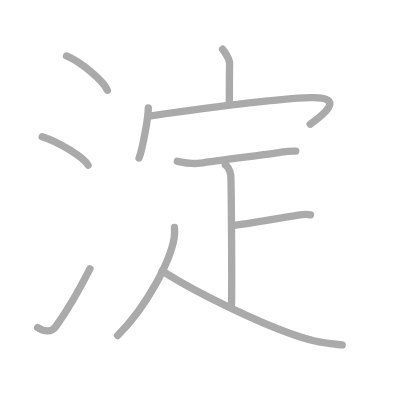
t = 0.00 s
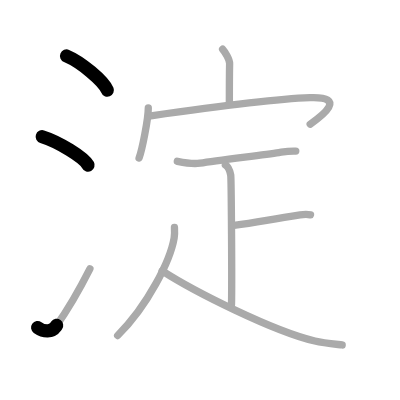
t = 2.25 s
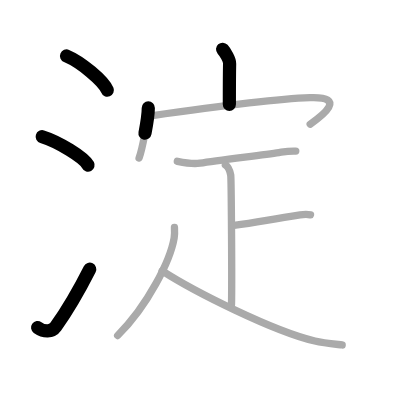
t = 4.50 s
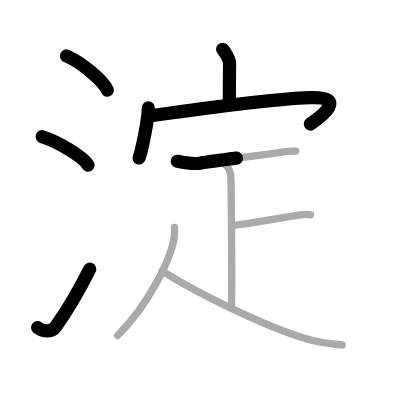
t = 6.50 s
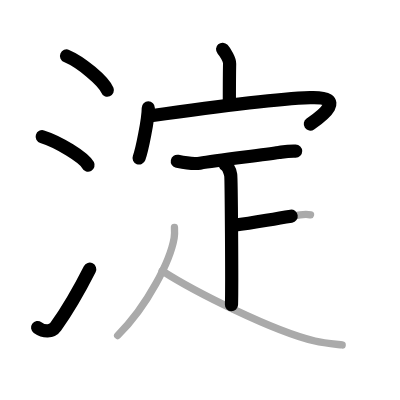
t = 8.75 s
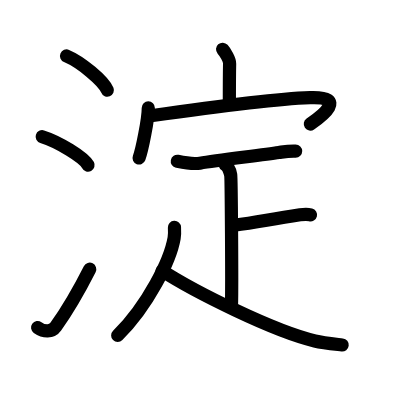
t = 11.00 s

The animated SVG that drew these frames (rendered in a browser with its animation timeline set to each time). Animation: 11 SMIL elements (animate=11); one cycle of 11.00 s.

<?xml version="1.0" standalone="no"?>
<!DOCTYPE svg PUBLIC "-//W3C//DTD SVG 1.1//EN"   "http://www.w3.org/Graphics/SVG/1.1/DTD/svg11.dtd">
<svg width="400px" height="400px"  version="1.1" xmlns="http://www.w3.org/2000/svg">
  <defs>
    <marker id="Triangle" viewBox="0 0 10 10" refX="0" refY="5" markerUnits="strokeWidth" markerWidth="3" style="stroke-opacity:0%;fill:#aaaaaa;" markerHeight="2" orient="auto">
      <path d="M 0 0 L 10 5 L 0 10 z" />
    </marker>
    
    <marker id="Arrow" viewBox="0 0 10 10" refX="5" refY="5" markerUnits="strokeWidth" markerWidth="1.8" style="stroke-opacity:0%;fill:#770000;" markerHeight="2" orient="auto">
      <path d="M 0 4 L 6 4 L 4 1 L 10 5 L 4 9 L 6 6 L 0 6 z" />
        <circle cx="5" cy="5" r="5" />
      </marker>
    
    <marker id="TriangleRed" viewBox="0 0 10 10" refX="0" refY="5" markerUnits="strokeWidth" markerWidth="3" style="stroke-opacity:0%;fill:#CC0000;" markerHeight="2" orient="auto">
      <path d="M 0 0 L 10 5 L 0 10 z" />
    </marker>
    
    <marker id="ArrowRed" viewBox="0 0 10 10" refX="5" refY="5" markerUnits="strokeWidth" markerWidth="1.8" style="stroke-opacity:0%;fill:#CC0000;" markerHeight="2" orient="auto">
      <path d="M 0 4 L 6 4 L 4 1 L 10 5 L 4 9 L 6 6 L 0 6 z" />
        <circle cx="5" cy="5" r="5" />
      </marker>
    
  </defs>
  
  <path style="fill:#ffffff; fill-opacity:100%; fill-rule:evenodd; stroke-width:0;" d="M 0 0 L 400px 0 L 400px 400px L 0 400px L 0 0" />

  <g transform="scale(3.6697247706422 3.6697247706422)">
<path style="fill:none; fill-opacity:0%; fill-rule:evenodd; stroke:#aaaaaa; stroke-opacity:100%; stroke-width: 1.5pt; stroke-linejoin:round; stroke-linecap:round;" d="M18.13 15.25c3.92 1.65 10.13 6.78 11.12 9.34"></path>
<path style="fill:none; fill-opacity:0%; fill-rule:evenodd; stroke:#aaaaaa; stroke-opacity:100%; stroke-width: 1.5pt; stroke-linejoin:round; stroke-linecap:round;" d="M11.5 37.25C15.91 38.62 22.9 42.87 24 45"></path>
<path style="fill:none; fill-opacity:0%; fill-rule:evenodd; stroke:#aaaaaa; stroke-opacity:100%; stroke-width: 1.5pt; stroke-linejoin:round; stroke-linecap:round;" d="M10.25 89.25c1.75 1.25 3.85 1.3 4.94-0.24c3.2-4.5 6.4-10.01 9.31-15.76"></path>
<path style="fill:none; fill-opacity:0%; fill-rule:evenodd; stroke:#aaaaaa; stroke-opacity:100%; stroke-width: 1.5pt; stroke-linejoin:round; stroke-linecap:round;" d="M60.66 13.42c0.71 0.8 1.93 2.8 1.91 3.9c-0.07 3.46-0.07 7.98-0.07 11.13"></path>
<path style="fill:none; fill-opacity:0%; fill-rule:evenodd; stroke:#aaaaaa; stroke-opacity:100%; stroke-width: 1.5pt; stroke-linejoin:round; stroke-linecap:round;" d="M40.41 29.41c0 3.09-1.73 11.58-2.51 13.64"></path>
<path style="fill:none; fill-opacity:0%; fill-rule:evenodd; stroke:#aaaaaa; stroke-opacity:100%; stroke-width: 1.5pt; stroke-linejoin:round; stroke-linecap:round;" d="M41.12 31.56c11.95-1.7 32.11-4.54 43.36-4.95c10.33-0.38 3.27 5 0.05 7.22"></path>
<path style="fill:none; fill-opacity:0%; fill-rule:evenodd; stroke:#aaaaaa; stroke-opacity:100%; stroke-width: 1.5pt; stroke-linejoin:round; stroke-linecap:round;" d="M48.32 43.96c2.07 0.42 4.07 0.83 6.17 0.5c4.97-0.78 16.77-2.2 21.5-2.9c2.81-0.42 2.33-0.38 4.61-0.38"></path>
<path style="fill:none; fill-opacity:0%; fill-rule:evenodd; stroke:#aaaaaa; stroke-opacity:100%; stroke-width: 1.5pt; stroke-linejoin:round; stroke-linecap:round;" d="M61.41 44.95c0.81 0.42 1.3 1.9 1.46 2.75c0.16 0.85 0.37 30.08 0.21 35.37"></path>
<path style="fill:none; fill-opacity:0%; fill-rule:evenodd; stroke:#aaaaaa; stroke-opacity:100%; stroke-width: 1.5pt; stroke-linejoin:round; stroke-linecap:round;" d="M63.78 61.39c6.19-0.71 8.65-1.43 17.99-2.85c1.5-0.23 1.89-0.24 2.84 0"></path>
<path style="fill:none; fill-opacity:0%; fill-rule:evenodd; stroke:#aaaaaa; stroke-opacity:100%; stroke-width: 1.5pt; stroke-linejoin:round; stroke-linecap:round;" d="M47.54 61.96c0.04 0.72 0.09 1.86-0.09 2.9c-1.05 6.12-7.15 18.35-15.39 26.56"></path>
<path style="fill:none; fill-opacity:0%; fill-rule:evenodd; stroke:#aaaaaa; stroke-opacity:100%; stroke-width: 1.5pt; stroke-linejoin:round; stroke-linecap:round;" d="M44.19 73.8C53 79.5 74.5 90.25 85.8 92.92c2.37 0.56 5.19 0.82 7.44 1.08"></path>

<path style="fill:none; fill-opacity:0%; fill-rule:evenodd; stroke:#000000; stroke-opacity:100%; stroke-width: 2.7pt; stroke-linejoin:round; stroke-linecap:round;" d="M18.13 15.25c3.92 1.65 10.13 6.78 11.12 9.34" pathLength="100" stroke-dashoffset="100" stroke-dasharray="100 105"><animate id="dashAnim1" attributeName="stroke-dashoffset" from="100" to="0" dur="1s" calcMode="linear" fill="freeze"/></path>
<path style="fill:none; fill-opacity:0%; fill-rule:evenodd; stroke:#000000; stroke-opacity:100%; stroke-width: 2.7pt; stroke-linejoin:round; stroke-linecap:round;" d="M11.5 37.25C15.91 38.62 22.9 42.87 24 45" pathLength="100" stroke-dashoffset="100" stroke-dasharray="100 105"><animate id="dashAnim2" attributeName="stroke-dashoffset" from="100" to="0" dur="1s" calcMode="linear" begin="dashAnim1.end" fill="freeze"/></path>
<path style="fill:none; fill-opacity:0%; fill-rule:evenodd; stroke:#000000; stroke-opacity:100%; stroke-width: 2.7pt; stroke-linejoin:round; stroke-linecap:round;" d="M10.25 89.25c1.75 1.25 3.85 1.3 4.94-0.24c3.2-4.5 6.4-10.01 9.31-15.76" pathLength="100" stroke-dashoffset="100" stroke-dasharray="100 105"><animate id="dashAnim3" attributeName="stroke-dashoffset" from="100" to="0" dur="1s" calcMode="linear" begin="dashAnim2.end" fill="freeze"/></path>
<path style="fill:none; fill-opacity:0%; fill-rule:evenodd; stroke:#000000; stroke-opacity:100%; stroke-width: 2.7pt; stroke-linejoin:round; stroke-linecap:round;" d="M60.66 13.42c0.71 0.8 1.93 2.8 1.91 3.9c-0.07 3.46-0.07 7.98-0.07 11.13" pathLength="100" stroke-dashoffset="100" stroke-dasharray="100 105"><animate id="dashAnim4" attributeName="stroke-dashoffset" from="100" to="0" dur="1s" calcMode="linear" begin="dashAnim3.end" fill="freeze"/></path>
<path style="fill:none; fill-opacity:0%; fill-rule:evenodd; stroke:#000000; stroke-opacity:100%; stroke-width: 2.7pt; stroke-linejoin:round; stroke-linecap:round;" d="M40.41 29.41c0 3.09-1.73 11.58-2.51 13.64" pathLength="100" stroke-dashoffset="100" stroke-dasharray="100 105"><animate id="dashAnim5" attributeName="stroke-dashoffset" from="100" to="0" dur="1s" calcMode="linear" begin="dashAnim4.end" fill="freeze"/></path>
<path style="fill:none; fill-opacity:0%; fill-rule:evenodd; stroke:#000000; stroke-opacity:100%; stroke-width: 2.7pt; stroke-linejoin:round; stroke-linecap:round;" d="M41.12 31.56c11.95-1.7 32.11-4.54 43.36-4.95c10.33-0.38 3.27 5 0.05 7.22" pathLength="100" stroke-dashoffset="100" stroke-dasharray="100 105"><animate id="dashAnim6" attributeName="stroke-dashoffset" from="100" to="0" dur="1s" calcMode="linear" begin="dashAnim5.end" fill="freeze"/></path>
<path style="fill:none; fill-opacity:0%; fill-rule:evenodd; stroke:#000000; stroke-opacity:100%; stroke-width: 2.7pt; stroke-linejoin:round; stroke-linecap:round;" d="M48.32 43.96c2.07 0.42 4.07 0.83 6.17 0.5c4.97-0.78 16.77-2.2 21.5-2.9c2.81-0.42 2.33-0.38 4.61-0.38" pathLength="100" stroke-dashoffset="100" stroke-dasharray="100 105"><animate id="dashAnim7" attributeName="stroke-dashoffset" from="100" to="0" dur="1s" calcMode="linear" begin="dashAnim6.end" fill="freeze"/></path>
<path style="fill:none; fill-opacity:0%; fill-rule:evenodd; stroke:#000000; stroke-opacity:100%; stroke-width: 2.7pt; stroke-linejoin:round; stroke-linecap:round;" d="M61.41 44.95c0.81 0.42 1.3 1.9 1.46 2.75c0.16 0.85 0.37 30.08 0.21 35.37" pathLength="100" stroke-dashoffset="100" stroke-dasharray="100 105"><animate id="dashAnim8" attributeName="stroke-dashoffset" from="100" to="0" dur="1s" calcMode="linear" begin="dashAnim7.end" fill="freeze"/></path>
<path style="fill:none; fill-opacity:0%; fill-rule:evenodd; stroke:#000000; stroke-opacity:100%; stroke-width: 2.7pt; stroke-linejoin:round; stroke-linecap:round;" d="M63.78 61.39c6.19-0.71 8.65-1.43 17.99-2.85c1.5-0.23 1.89-0.24 2.84 0" pathLength="100" stroke-dashoffset="100" stroke-dasharray="100 105"><animate id="dashAnim9" attributeName="stroke-dashoffset" from="100" to="0" dur="1s" calcMode="linear" begin="dashAnim8.end" fill="freeze"/></path>
<path style="fill:none; fill-opacity:0%; fill-rule:evenodd; stroke:#000000; stroke-opacity:100%; stroke-width: 2.7pt; stroke-linejoin:round; stroke-linecap:round;" d="M47.54 61.96c0.04 0.72 0.09 1.86-0.09 2.9c-1.05 6.12-7.15 18.35-15.39 26.56" pathLength="100" stroke-dashoffset="100" stroke-dasharray="100 105"><animate id="dashAnim10" attributeName="stroke-dashoffset" from="100" to="0" dur="1s" calcMode="linear" begin="dashAnim9.end" fill="freeze"/></path>
<path style="fill:none; fill-opacity:0%; fill-rule:evenodd; stroke:#000000; stroke-opacity:100%; stroke-width: 2.7pt; stroke-linejoin:round; stroke-linecap:round;" d="M44.19 73.8C53 79.5 74.5 90.25 85.8 92.92c2.37 0.56 5.19 0.82 7.44 1.08" pathLength="100" stroke-dashoffset="100" stroke-dasharray="100 105"><animate id="dashAnim11" attributeName="stroke-dashoffset" from="100" to="0" dur="1s" calcMode="linear" begin="dashAnim10.end" fill="freeze"/></path>

</g>

</svg>  
          
